Dataset: split (GitHub, Akshat-Aggarwal-200/Plant-Disease-Detection). Classes: apple apple scab, apple black rot, apple cedar apple rust, apple healthy.

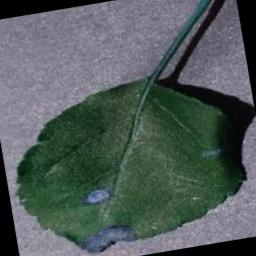
Label: apple black rot

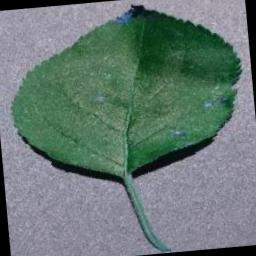
Label: apple black rot

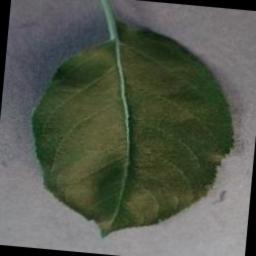
Label: apple healthy

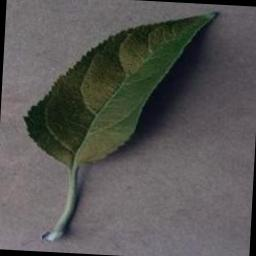
Label: apple healthy

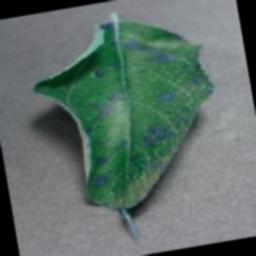
Label: apple cedar apple rust

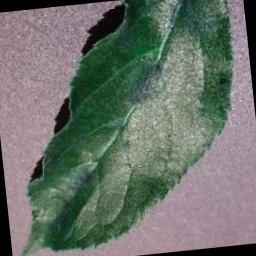
Label: apple apple scab
